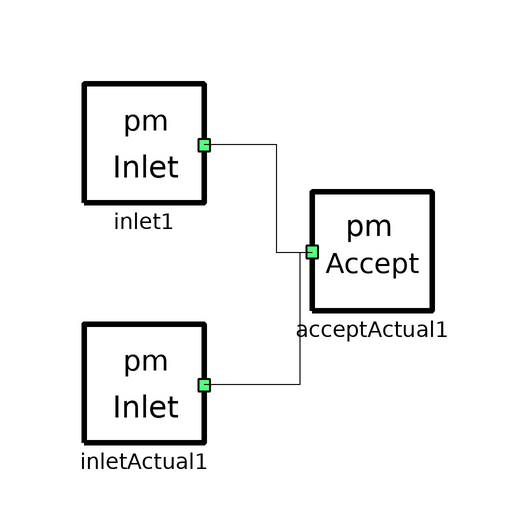

The Modelica model whose source follows is shown above as a component diagram (icons at their Placement, wires along their Line points).

model Example_ThreeWay
      ActualStreamTest.Examples3_ThreeWay.AcceptActual acceptActual1 annotation(
        Placement(visible = true, transformation(origin = {-4, -50}, extent = {{-10, -10}, {10, 10}}, rotation = 0)));
      ActualStreamTest.Examples3_ThreeWay.InletActual inlet1(H_start = 2, m = -1)  annotation(
        Placement(visible = true, transformation(origin = {-42, -32}, extent = {{-10, -10}, {10, 10}}, rotation = 0)));
  ActualStreamTest.Examples3_ThreeWay.InletActual inletActual1(H_start = 4, m = -2) annotation(
        Placement(visible = true, transformation(origin = {-42, -72}, extent = {{-10, -10}, {10, 10}}, rotation = 0)));
    equation
      connect(inletActual1.streamPort1, acceptActual1.streamPort1) annotation(
        Line(points = {{-32, -72}, {-16, -72}, {-16, -50}, {-14, -50}}));
      connect(inlet1.streamPort1, acceptActual1.streamPort1) annotation(
        Line(points = {{-32, -32}, {-20, -32}, {-20, -50}, {-14, -50}}));
    end Example_ThreeWay;